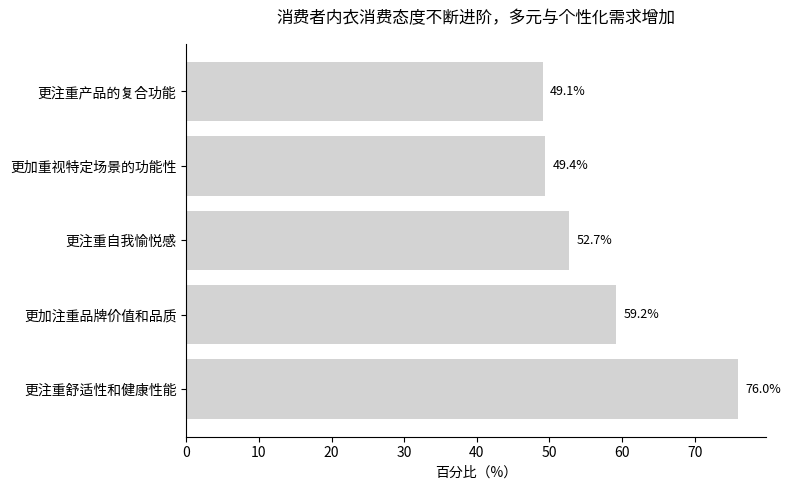

Source code (Python):
import matplotlib.pyplot as plt
import numpy as np

# 数据（类别、对应百分比，大体接近原数据即可）
labels = ["更注重舒适性和健康性能", "更加注重品牌价值和品质", "更注重自我愉悦感", 
          "更加重视特定场景的功能性", "更注重产品的复合功能"]
percentages = [76.0, 59.2, 52.7, 49.4, 49.1]

# 为每个条形设置位置（横向条形图用 y 轴坐标）
y_pos = np.arange(len(labels))  

# 创建画布和轴对象
fig, ax = plt.subplots(figsize=(8, 5))  # 可调整尺寸适配原图表比例

# 绘制横向条形图，颜色选接近原图表的浅色调，这里用 #D3D3D3 类似灰色系（可根据实际微调）
ax.barh(y_pos, percentages, color='#D3D3D3')  

# 设置 y 轴刻度和标签，让类别显示在左侧
ax.set_yticks(y_pos)
ax.set_yticklabels(labels)

# 设置 x 轴标签（百分比），并调整字体等样式让其更贴近原图表风格
ax.set_xlabel('百分比（%）', fontsize=10)  

# 添加数据标签，在每个条形右侧显示百分比数值
for i, v in enumerate(percentages):
    ax.text(v + 1, i, f'{v}%', va='center', fontsize=9)  

# 隐藏顶部和右侧边框，更贴近原图表简洁风格
ax.spines['top'].set_visible(False)
ax.spines['right'].set_visible(False)

# 设置标题（与原图表标题一致）
ax.set_title('消费者内衣消费态度不断进阶，多元与个性化需求增加', fontsize=12, pad=15)  

# 调整布局，避免标签挤压
plt.tight_layout()  

# 显示图表
plt.show()
